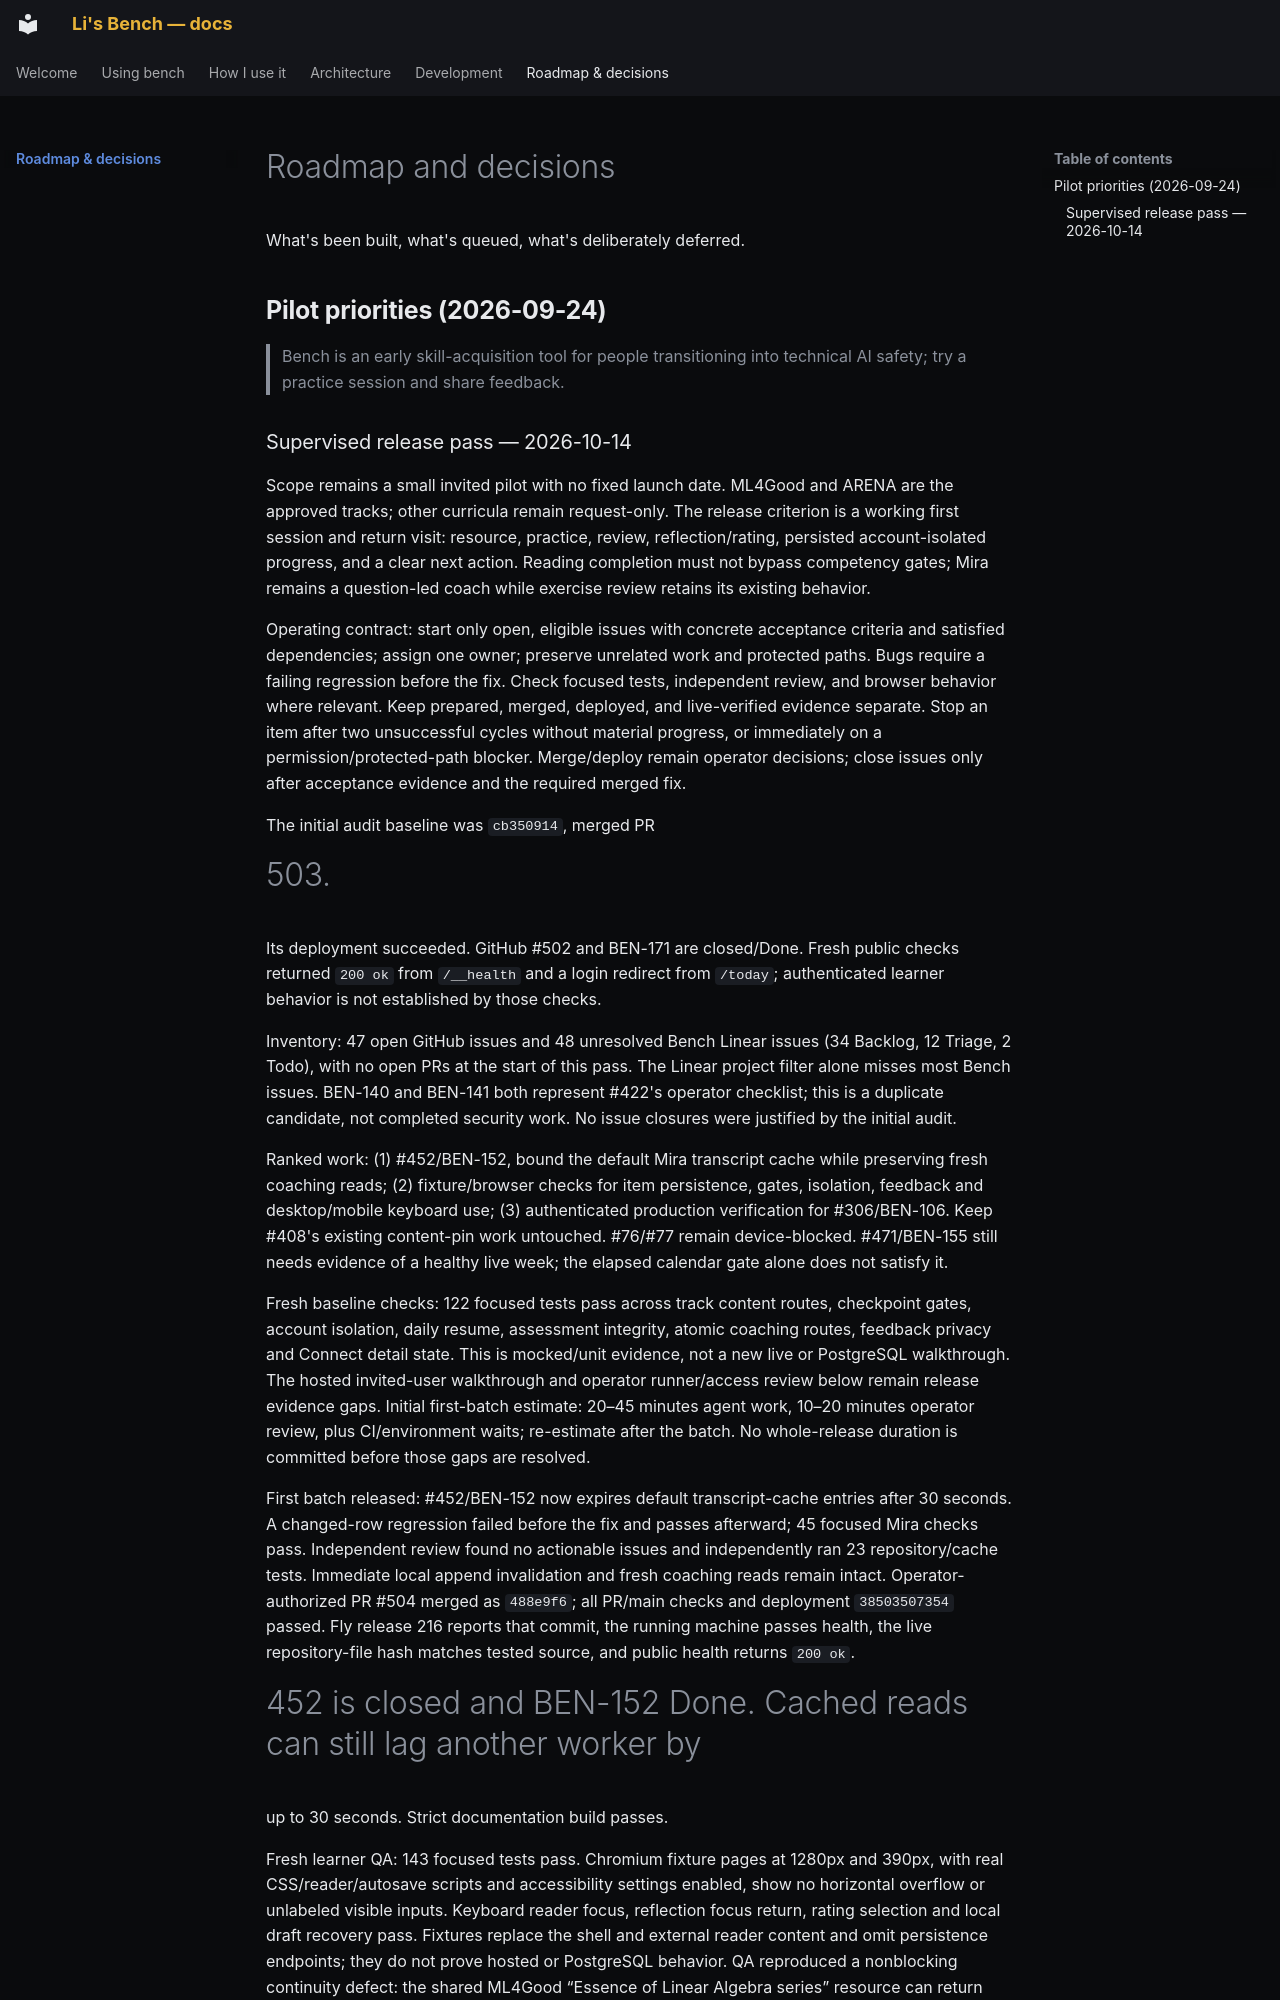

repository: pact-safety/bench · page: roadmap/index.html · generator: mkdocs

# Roadmap and decisions

What's been built, what's queued, what's deliberately deferred.

## Pilot priorities (2026-09-24)

> Bench is an early skill-acquisition tool for people transitioning into technical AI safety; try a practice session and share feedback.
